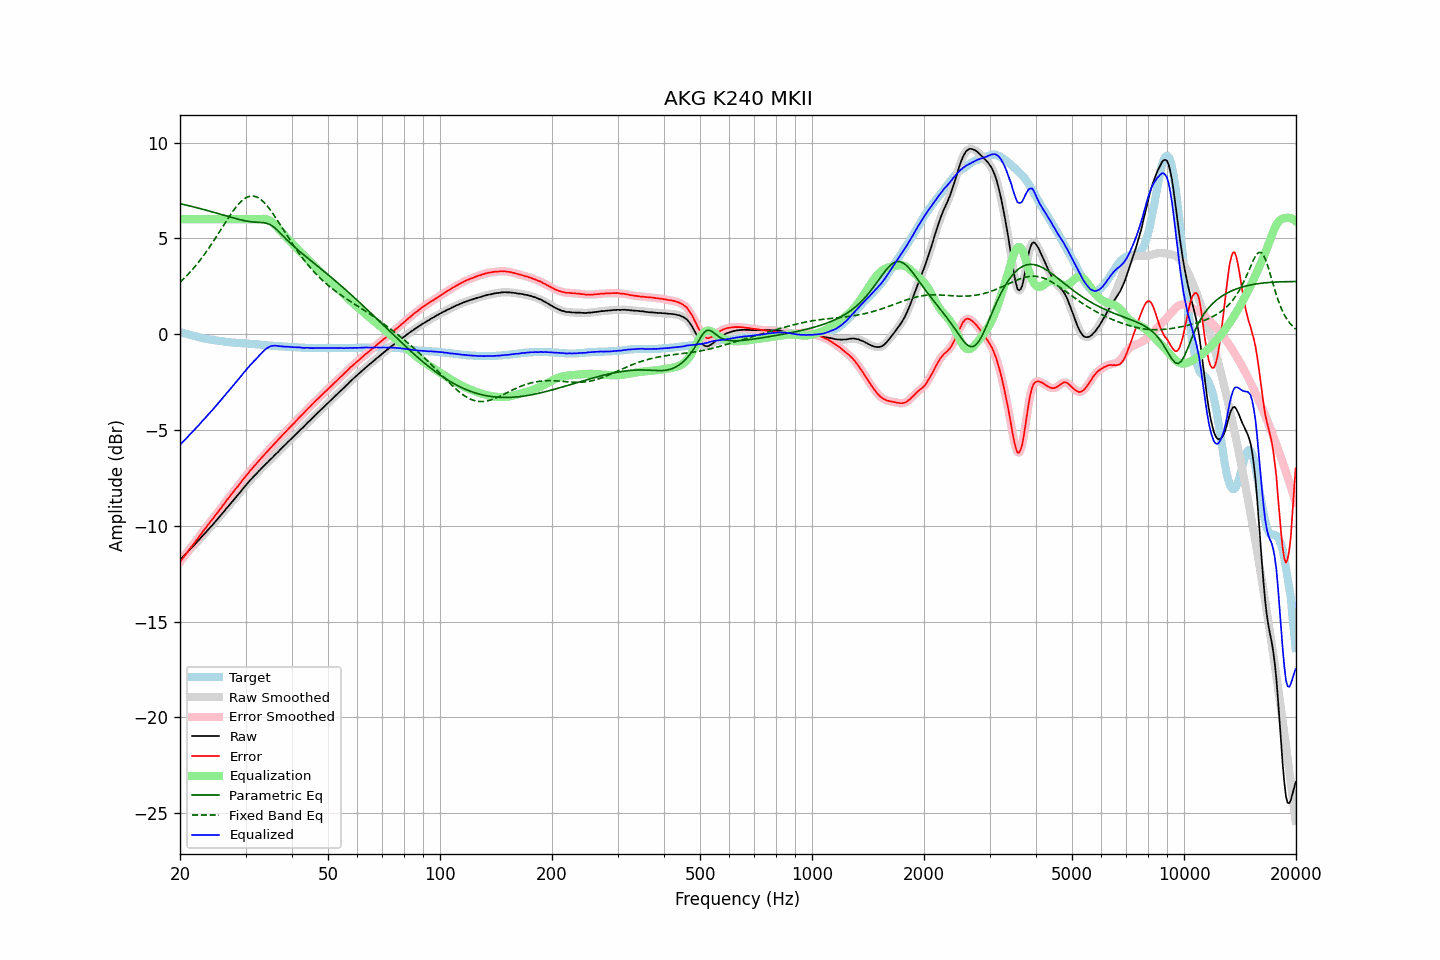

Data behind this chart, as committed beside it:
frequency, raw, error, smoothed, error_smoothed, equalization, parametric_eq, fixed_band_eq, equalized_raw, equalized_smoothed, target
20.00, -11.78, -11.88, -11.78, -11.88, 6.00, 6.81, 2.71, -5.78, -5.78, 0.11
20.20, -11.69, -11.77, -11.69, -11.77, 6.00, 6.79, 2.79, -5.69, -5.69, 0.09
20.40, -11.61, -11.66, -11.60, -11.66, 6.00, 6.77, 2.87, -5.61, -5.60, 0.05
20.61, -11.52, -11.55, -11.52, -11.55, 6.00, 6.75, 2.95, -5.52, -5.52, 0.04
20.81, -11.43, -11.44, -11.43, -11.44, 6.00, 6.73, 3.04, -5.43, -5.43, 0.01
21.02, -11.34, -11.32, -11.34, -11.32, 6.00, 6.71, 3.12, -5.34, -5.34, -0.01
21.23, -11.25, -11.21, -11.25, -11.21, 6.00, 6.69, 3.21, -5.25, -5.25, -0.03
21.44, -11.16, -11.10, -11.16, -11.10, 6.00, 6.67, 3.31, -5.16, -5.16, -0.06
21.66, -11.08, -11.00, -11.07, -11.00, 6.00, 6.65, 3.40, -5.08, -5.07, -0.07
21.87, -10.99, -10.89, -10.99, -10.89, 6.00, 6.63, 3.50, -4.99, -4.99, -0.10
22.09, -10.90, -10.78, -10.90, -10.78, 6.00, 6.61, 3.60, -4.90, -4.90, -0.12
22.31, -10.81, -10.67, -10.81, -10.67, 6.00, 6.59, 3.70, -4.81, -4.81, -0.14
22.54, -10.72, -10.55, -10.71, -10.55, 6.00, 6.57, 3.81, -4.72, -4.71, -0.16
22.76, -10.62, -10.43, -10.62, -10.44, 6.00, 6.54, 3.92, -4.62, -4.62, -0.19
22.99, -10.53, -10.32, -10.53, -10.32, 6.00, 6.52, 4.03, -4.53, -4.53, -0.20
23.22, -10.44, -10.21, -10.44, -10.21, 6.00, 6.50, 4.14, -4.44, -4.44, -0.22
23.45, -10.35, -10.11, -10.34, -10.11, 6.00, 6.48, 4.26, -4.35, -4.34, -0.24
23.69, -10.25, -9.99, -10.25, -10.00, 6.00, 6.45, 4.38, -4.25, -4.25, -0.25
23.92, -10.16, -9.89, -10.15, -9.89, 6.00, 6.43, 4.50, -4.16, -4.15, -0.27
24.16, -10.06, -9.77, -10.06, -9.78, 6.00, 6.41, 4.62, -4.06, -4.06, -0.29
24.40, -9.98, -9.68, -9.97, -9.67, 6.00, 6.38, 4.75, -3.98, -3.97, -0.30
24.65, -9.88, -9.57, -9.88, -9.57, 6.00, 6.36, 4.88, -3.88, -3.88, -0.30
24.89, -9.78, -9.45, -9.78, -9.46, 6.00, 6.33, 5.01, -3.78, -3.78, -0.33
25.14, -9.69, -9.35, -9.68, -9.35, 6.00, 6.31, 5.14, -3.69, -3.68, -0.34
25.39, -9.59, -9.24, -9.59, -9.24, 6.00, 6.29, 5.27, -3.59, -3.59, -0.35
25.65, -9.49, -9.13, -9.49, -9.13, 6.00, 6.26, 5.40, -3.49, -3.49, -0.35
25.91, -9.39, -9.02, -9.39, -9.02, 6.00, 6.24, 5.53, -3.39, -3.39, -0.36
26.16, -9.29, -8.91, -9.29, -8.91, 6.00, 6.21, 5.67, -3.29, -3.29, -0.38
26.43, -9.19, -8.79, -9.18, -8.79, 6.00, 6.19, 5.80, -3.19, -3.18, -0.39
26.69, -9.08, -8.67, -9.08, -8.68, 6.00, 6.16, 5.93, -3.08, -3.08, -0.40
26.96, -8.99, -8.57, -8.99, -8.57, 6.00, 6.14, 6.06, -2.99, -2.99, -0.41
27.23, -8.89, -8.46, -8.89, -8.46, 6.00, 6.12, 6.18, -2.89, -2.89, -0.42
27.50, -8.79, -8.35, -8.79, -8.36, 6.00, 6.09, 6.31, -2.79, -2.79, -0.43
27.77, -8.69, -8.25, -8.69, -8.25, 6.00, 6.07, 6.42, -2.69, -2.69, -0.44
28.05, -8.59, -8.14, -8.59, -8.14, 6.00, 6.04, 6.54, -2.59, -2.59, -0.45
28.33, -8.49, -8.03, -8.49, -8.04, 6.00, 6.02, 6.65, -2.49, -2.49, -0.45
28.62, -8.39, -7.93, -8.39, -7.93, 6.00, 6.00, 6.75, -2.39, -2.39, -0.45
28.90, -8.29, -7.82, -8.29, -7.82, 6.00, 5.98, 6.84, -2.29, -2.29, -0.46
29.19, -8.19, -7.72, -8.18, -7.72, 6.00, 5.96, 6.93, -2.19, -2.18, -0.46
29.48, -8.08, -7.60, -8.08, -7.61, 6.00, 5.94, 7.00, -2.08, -2.08, -0.47
29.78, -7.98, -7.50, -7.98, -7.50, 6.00, 5.92, 7.06, -1.98, -1.98, -0.47
30.08, -7.88, -7.39, -7.88, -7.40, 6.00, 5.91, 7.11, -1.88, -1.88, -0.48
30.38, -7.79, -7.30, -7.78, -7.29, 6.00, 5.89, 7.16, -1.79, -1.78, -0.48
30.68, -7.69, -7.19, -7.69, -7.19, 6.00, 5.88, 7.19, -1.69, -1.69, -0.49
30.99, -7.59, -7.08, -7.59, -7.09, 6.00, 5.87, 7.21, -1.59, -1.59, -0.50
31.30, -7.51, -7.00, -7.50, -6.99, 6.00, 5.86, 7.21, -1.51, -1.50, -0.50
31.61, -7.41, -6.89, -7.41, -6.90, 6.00, 5.85, 7.20, -1.41, -1.41, -0.51
31.93, -7.33, -6.80, -7.32, -6.80, 6.00, 5.84, 7.18, -1.33, -1.32, -0.52
32.24, -7.24, -6.71, -7.24, -6.71, 6.00, 5.84, 7.15, -1.24, -1.24, -0.53
32.57, -7.15, -6.61, -7.15, -6.61, 6.00, 5.83, 7.10, -1.15, -1.15, -0.53
32.89, -7.07, -6.52, -7.06, -6.52, 6.01, 5.83, 7.04, -1.06, -1.05, -0.55
33.22, -6.98, -6.42, -6.98, -6.42, 6.02, 5.82, 6.97, -0.96, -0.96, -0.56
33.55, -6.90, -6.33, -6.90, -6.33, 6.02, 5.82, 6.90, -0.88, -0.88, -0.57
33.89, -6.82, -6.24, -6.81, -6.24, 6.01, 5.80, 6.81, -0.81, -0.80, -0.57
34.23, -6.73, -6.14, -6.73, -6.15, 5.99, 5.78, 6.72, -0.74, -0.74, -0.58
34.57, -6.65, -6.06, -6.64, -6.06, 5.96, 5.75, 6.61, -0.68, -0.68, -0.58
34.92, -6.56, -5.96, -6.56, -5.97, 5.92, 5.72, 6.50, -0.64, -0.64, -0.59
35.27, -6.48, -5.87, -6.48, -5.88, 5.86, 5.67, 6.39, -0.62, -0.61, -0.60
35.62, -6.40, -5.79, -6.39, -5.78, 5.79, 5.61, 6.27, -0.60, -0.60, -0.60
35.97, -6.31, -5.69, -6.31, -5.70, 5.71, 5.54, 6.14, -0.59, -0.60, -0.61
... 635 more rows
